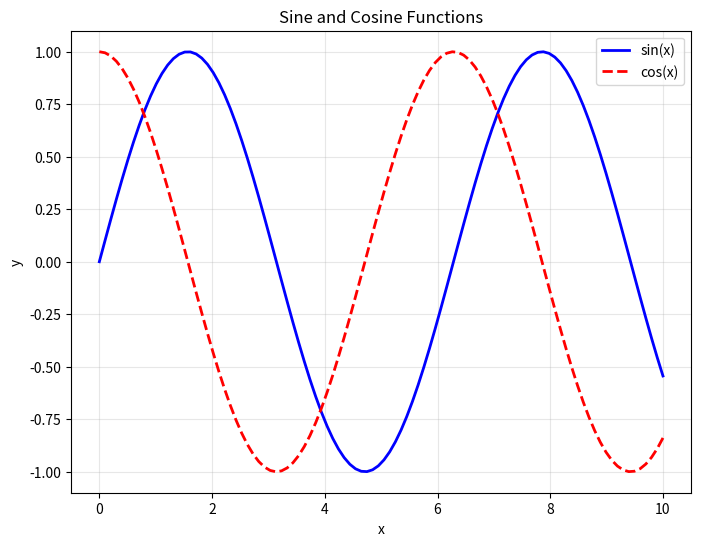

Source code (Python):
print('Hello, World!')
import numpy as np
import matplotlib.pyplot as plt

# Create simple data
x = np.linspace(0, 10, 100)
y = np.sin(x)

print(f'Created data with {len(x)} points')

# Mathematical calculations
result = 5 + 3 * 2
print(f'5 + 3 * 2 = {result}')

# List operations
numbers = [1, 2, 3, 4, 5]
squared = [x**2 for x in numbers]
print(f'Original: {numbers}')
print(f'Squared: {squared}')

# Create a simple plot
plt.figure(figsize=(8, 6))
plt.plot(x, y, 'b-', linewidth=2, label='sin(x)')
plt.plot(x, np.cos(x), 'r--', linewidth=2, label='cos(x)')
plt.xlabel('x')
plt.ylabel('y')
plt.title('Sine and Cosine Functions')
plt.legend()
plt.grid(True, alpha=0.3)
plt.show()